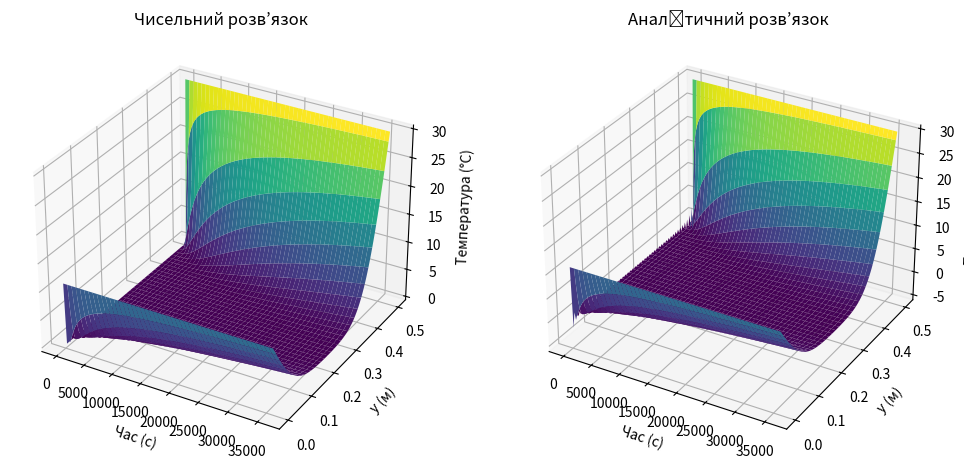

The script that saved this image:
import numpy as np
import matplotlib.pyplot as plt
from mpl_toolkits.mplot3d import Axes3D

# Параметри
a = 0.082e-6
L = 0.5
N = 100
T = 36000
h = 150
alpha = 11
beta = 30

delta = L / N
mu = a / (delta ** 2)
M = int(T / h)

# Чисельний розв’язок (той самий код, що раніше)
u = np.zeros((M+1, N+1))
u[:, 0] = alpha
u[:, N] = beta
u[0, 1:N] = 0

u[48, 52] = 30

def derivatives(u_t):
    du_dt = np.zeros(N+1)
    for i in range(1, N):
        du_dt[i] = mu * (u_t[i+1] - 2 * u_t[i] + u_t[i-1])
    return du_dt

for t in range(M):
    u_t = u[t, :]
    k1 = derivatives(u_t)
    k2 = derivatives(u_t + 0.5 * h * k1)
    k3 = derivatives(u_t + 0.5 * h * k2)
    k4 = derivatives(u_t + h * k3)
    u[t+1, :] = u_t + (h / 6) * (k1 + 2*k2 + 2*k3 + k4)
    u[t+1, 0] = alpha
    u[t+1, N] = beta

# Аналітичний розв’язок
def analytical_solution(t, y, n_terms=100):
    u = (beta - alpha) / L * y + alpha
    for n in range(1, n_terms + 1):
        coeff = (beta * (-1)**n - alpha) / n
        exponent = -a * t * (np.pi * n / L)**2
        sine = np.sin(np.pi * n * y / L)
        u += (2 / np.pi) * coeff * np.exp(exponent) * sine
    return u

# Обчислення аналітичного розв’язку для всіх точок
y = np.linspace(0, L, N+1)
t = np.linspace(0, T, M+1)
u_analytical = np.zeros((M+1, N+1))
for i in range(M+1):
    for j in range(N+1):
        u_analytical[i, j] = analytical_solution(t[i], y[j])

# Візуалізація 3D графіка
T_grid, Y_grid = np.meshgrid(t, y)
fig = plt.figure(figsize=(12, 6))

# Чисельний розв’язок
ax1 = fig.add_subplot(121, projection='3d')
ax1.plot_surface(T_grid, Y_grid, u.T, cmap='viridis')
ax1.set_xlabel('Час (с)')
ax1.set_ylabel('y (м)')
ax1.set_zlabel('Температура (°C)')
ax1.set_title('Чисельний розв’язок')

# Аналітичний розв’язок
ax2 = fig.add_subplot(122, projection='3d')
ax2.plot_surface(T_grid, Y_grid, u_analytical.T, cmap='viridis')
ax2.set_xlabel('Час (с)')
ax2.set_ylabel('y (м)')
ax2.set_zlabel('Температура (°C)')
ax2.set_title('Аналітичний розв’язок')

plt.show()

# Обчислення помилок MAE і MSE
MAE = np.max(np.abs(u - u_analytical))
MSE = np.mean((u - u_analytical)**2)
print(f"MAE: {MAE}")
print(f"MSE: {MSE}")